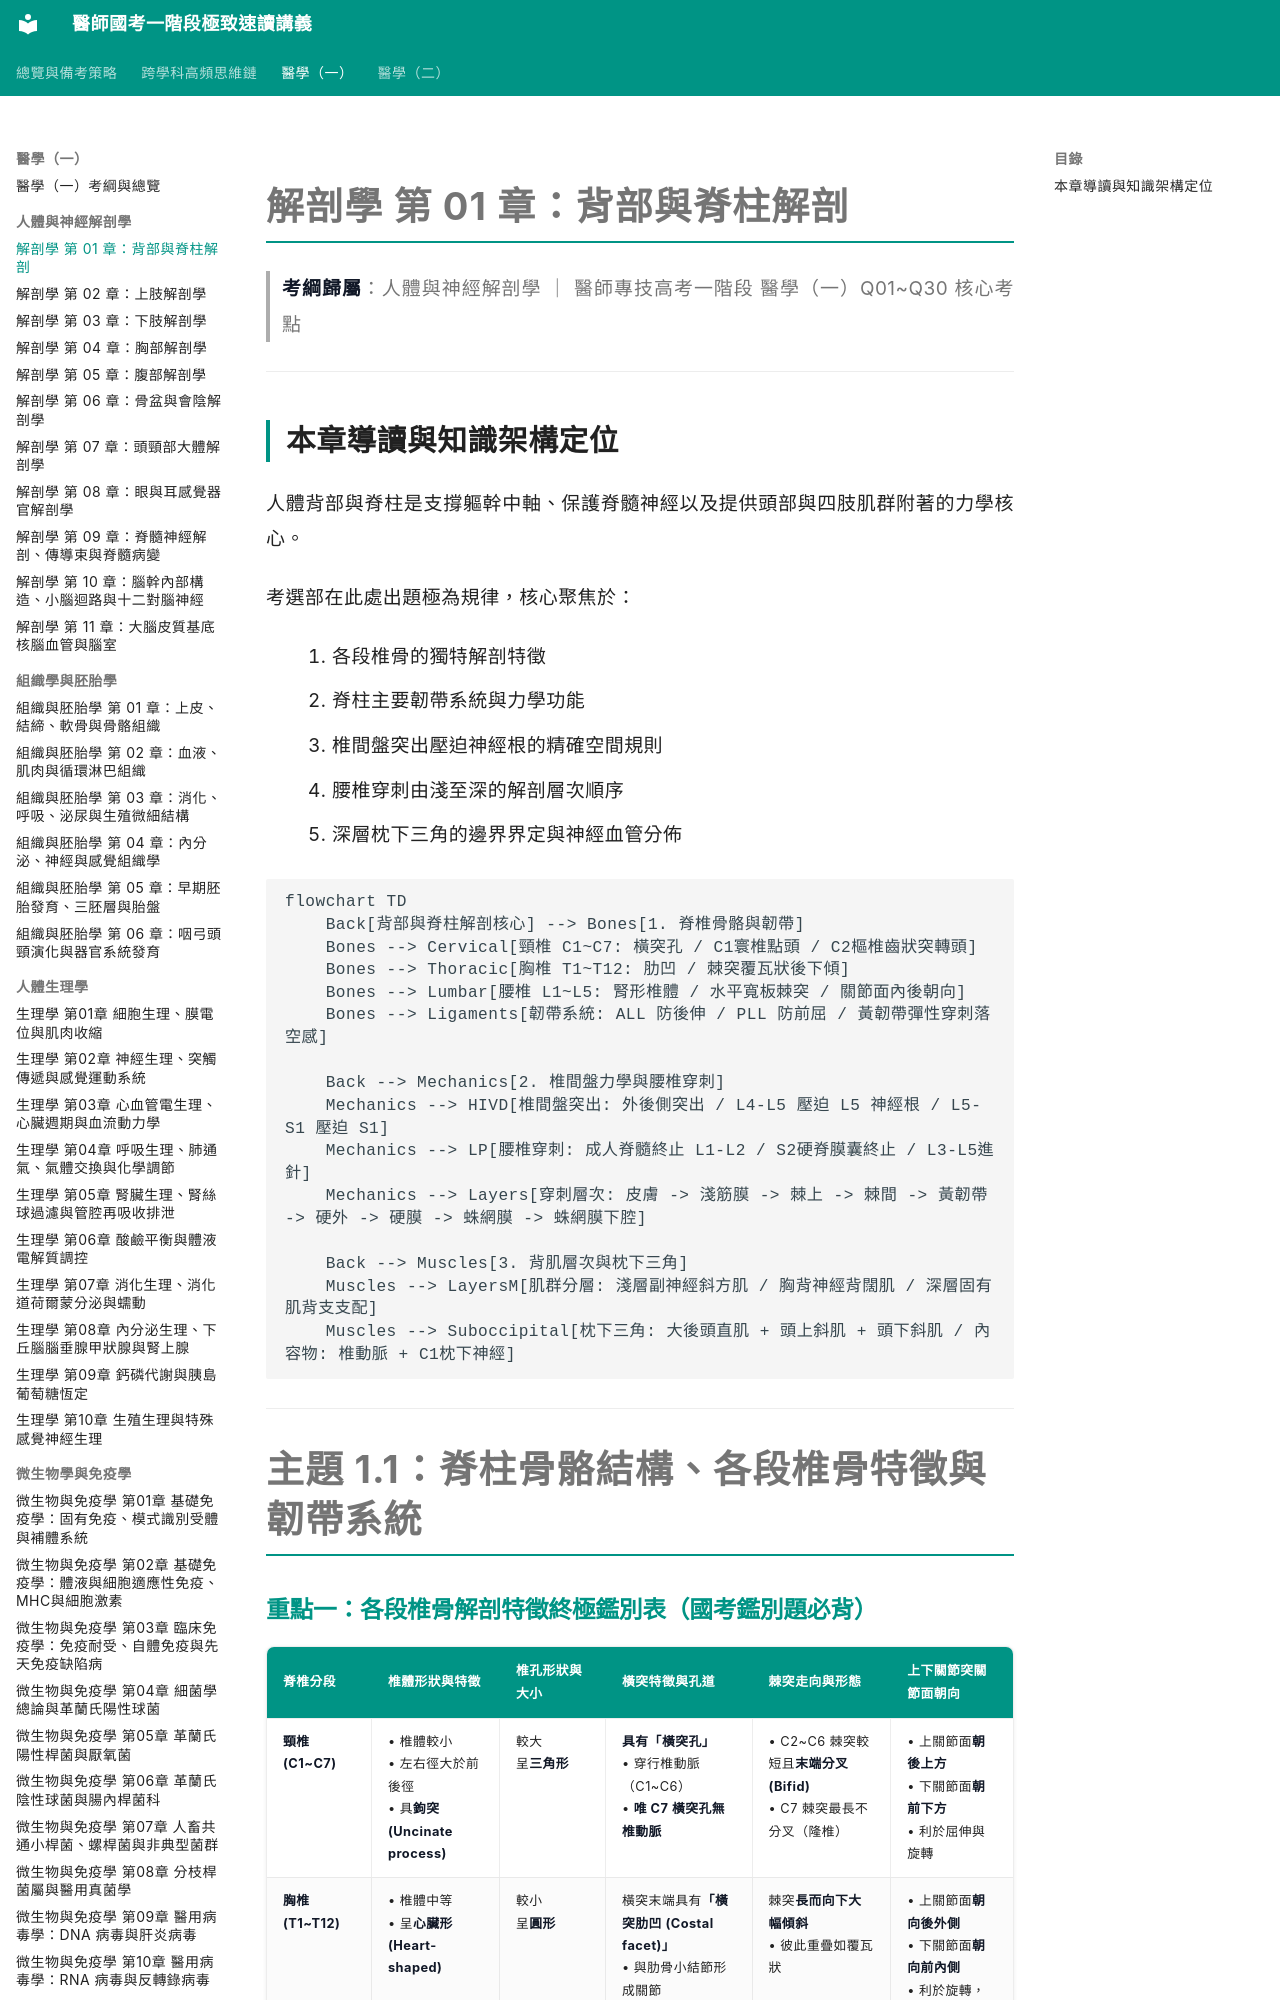

repository: woieyufan/med1 · page: med1/anatomy/解剖學_第01章_背部與脊柱解剖.html · generator: mkdocs

# 解剖學 第 01 章：背部與脊柱解剖

> **考綱歸屬**：人體與神經解剖學 ｜ 醫師專技高考一階段 醫學（一）Q01~Q30 核心考點

---

## 本章導讀與知識架構定位

人體背部與脊柱是支撐軀幹中軸、保護脊髓神經以及提供頭部與四肢肌群附著的力學核心。

考選部在此處出題極為規律，核心聚焦於：

1. 各段椎骨的獨特解剖特徵
2. 脊柱主要韌帶系統與力學功能
3. 椎間盤突出壓迫神經根的精確空間規則
4. 腰椎穿刺由淺至深的解剖層次順序
5. 深層枕下三角的邊界界定與神經血管分佈

```mermaid
flowchart TD
    Back[背部與脊柱解剖核心] --> Bones[1. 脊椎骨骼與韌帶]
    Bones --> Cervical[頸椎 C1~C7: 橫突孔 / C1寰椎點頭 / C2樞椎齒狀突轉頭]
    Bones --> Thoracic[胸椎 T1~T12: 肋凹 / 棘突覆瓦狀後下傾]
    Bones --> Lumbar[腰椎 L1~L5: 腎形椎體 / 水平寬板棘突 / 關節面內後朝向]
    Bones --> Ligaments[韌帶系統: ALL 防後伸 / PLL 防前屈 / 黃韌帶彈性穿刺落空感]
    
    Back --> Mechanics[2. 椎間盤力學與腰椎穿刺]
    Mechanics --> HIVD[椎間盤突出: 外後側突出 / L4-L5 壓迫 L5 神經根 / L5-S1 壓迫 S1]
    Mechanics --> LP[腰椎穿刺: 成人脊髓終止 L1-L2 / S2硬脊膜囊終止 / L3-L5進針]
    Mechanics --> Layers[穿刺層次: 皮膚 -> 淺筋膜 -> 棘上 -> 棘間 -> 黃韌帶 -> 硬外 -> 硬膜 -> 蛛網膜 -> 蛛網膜下腔]
    
    Back --> Muscles[3. 背肌層次與枕下三角]
    Muscles --> LayersM[肌群分層: 淺層副神經斜方肌 / 胸背神經背闊肌 / 深層固有肌背支支配]
    Muscles --> Suboccipital[枕下三角: 大後頭直肌 + 頭上斜肌 + 頭下斜肌 / 內容物: 椎動脈 + C1枕下神經]
```

---

# 主題 1.1：脊柱骨骼結構、各段椎骨特徵與韌帶系統
